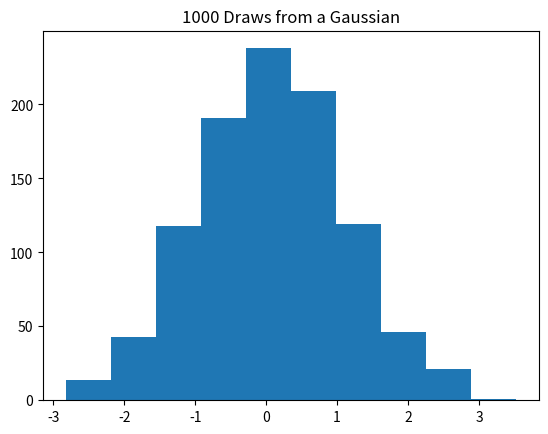

Python code for this plot:
import sys
print(sys.version)

import numpy as np
import matplotlib.pyplot as plt

print(np.__version__)

rands = np.random.normal(0, 1, 1000)

plt.hist(rands)
plt.title("1000 Draws from a Gaussian")
plt.show()